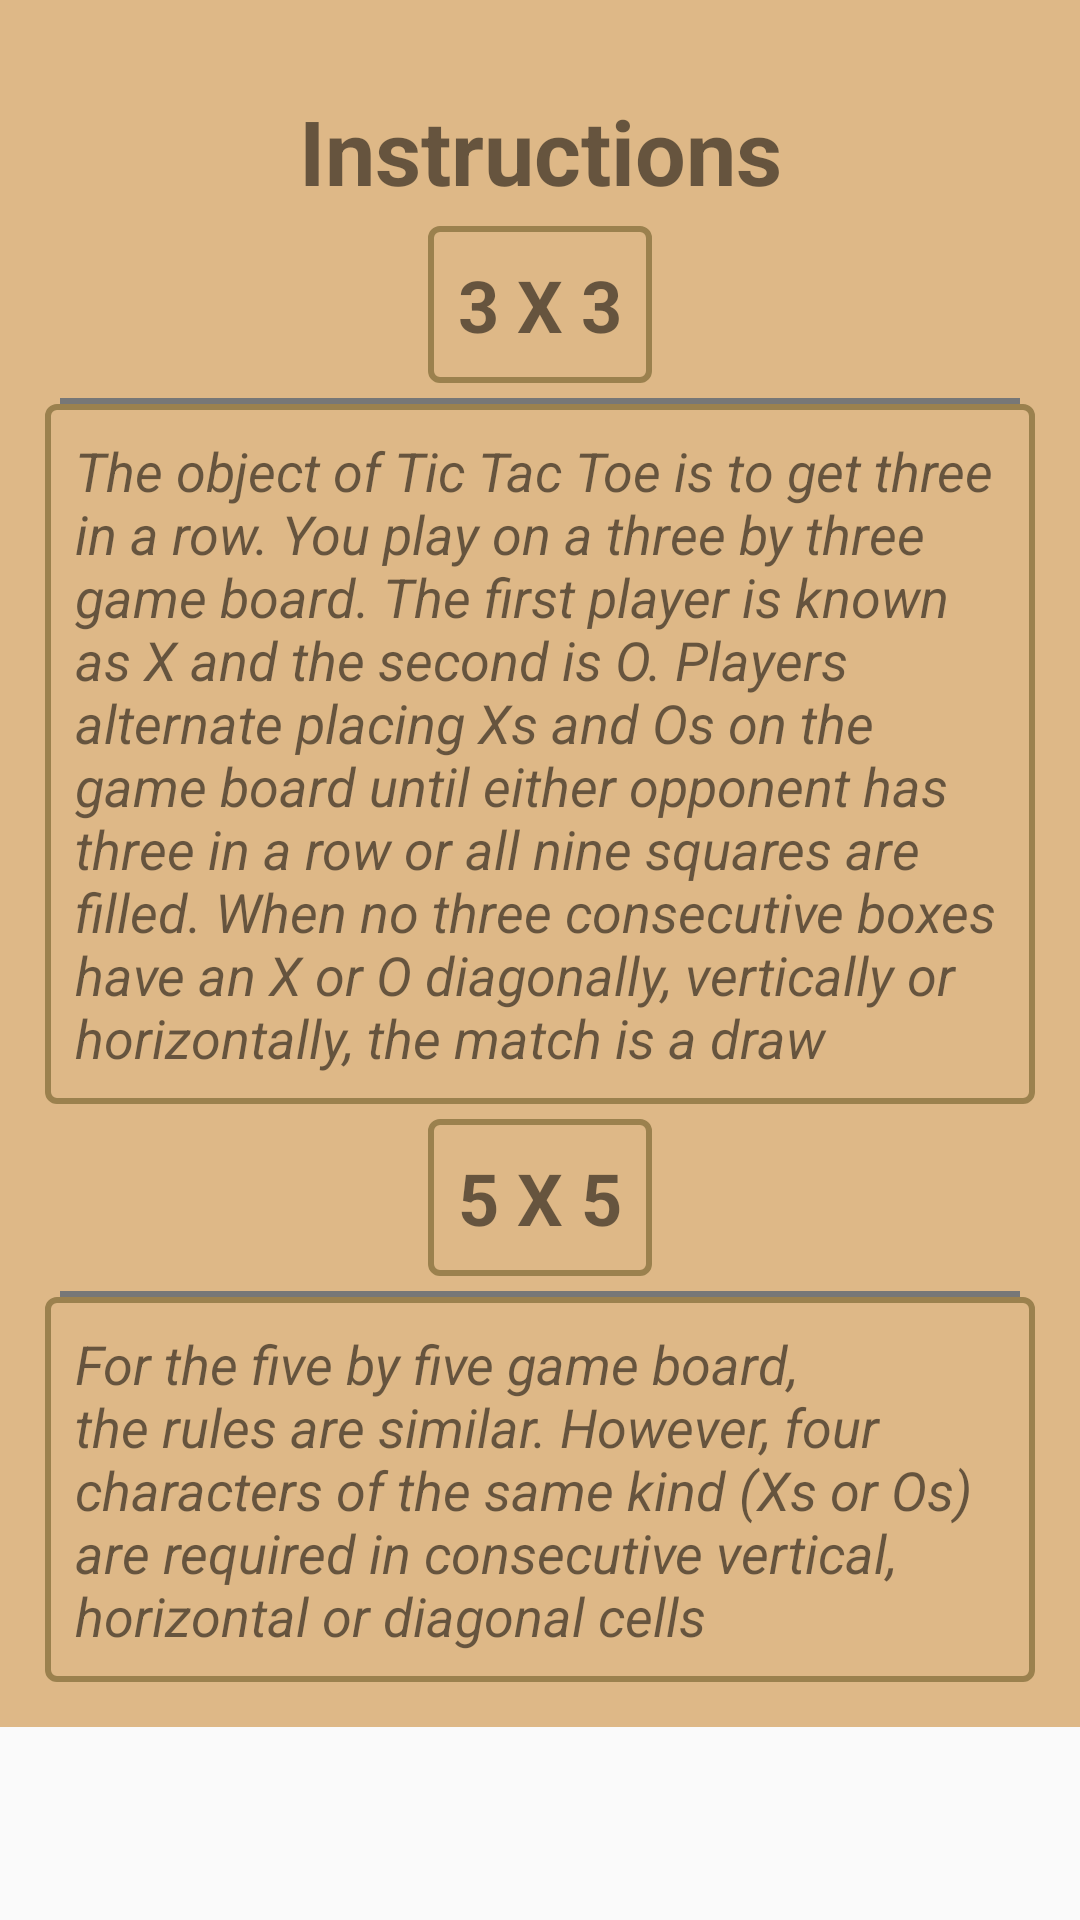

Layout XML and referenced resources for this Android screen:
<!-- AndroidManifest.xml: application theme AppTheme -->
<!-- res/layout/activity_view_instructions.xml -->
<?xml version="1.0" encoding="utf-8"?>
<ScrollView xmlns:android="http://schemas.android.com/apk/res/android"
    android:layout_width="match_parent"
    android:layout_height="match_parent">

    <android.support.constraint.ConstraintLayout xmlns:app="http://schemas.android.com/apk/res-auto"
        xmlns:tools="http://schemas.android.com/tools"
        android:layout_width="match_parent"
        android:layout_height="wrap_content"
        android:background="@color/colorPrimary"
        android:padding="15dp"
        tools:context=".ViewInstructions">

        <TextView
            android:id="@+id/instructions_caption"
            android:layout_width="wrap_content"
            android:layout_height="wrap_content"
            android:layout_margin="15dp"
            android:text="@string/instructions"
            android:textSize="30sp"
            android:textStyle="bold"
            app:layout_constraintLeft_toLeftOf="parent"
            app:layout_constraintRight_toRightOf="parent"
            app:layout_constraintTop_toTopOf="parent" />

        <TextView
            android:id="@+id/three_by_three_caption"
            android:layout_width="wrap_content"
            android:layout_height="wrap_content"
            android:layout_margin="5dp"
            android:background="@drawable/mytextview"
            android:padding="10dp"
            android:text="@string/three_by_three"
            android:textSize="24sp"
            android:textStyle="bold"
            app:layout_constraintLeft_toLeftOf="parent"
            app:layout_constraintRight_toRightOf="parent"
            app:layout_constraintTop_toBottomOf="@+id/instructions_caption" />

        <View
            android:id="@+id/view_one"
            android:layout_width="match_parent"
            android:layout_height="2dp"
            android:layout_margin="5dp"
            android:background="#777777"
            app:layout_constraintLeft_toLeftOf="parent"
            app:layout_constraintRight_toRightOf="parent"
            app:layout_constraintTop_toBottomOf="@+id/three_by_three_caption" />

        <TextView
            android:id="@+id/three_by_three_explanation"
            android:layout_width="wrap_content"
            android:layout_height="wrap_content"
            android:background="@drawable/mytextview"
            android:padding="10dp"
            android:text="@string/three_by_three_explanation"
            android:textSize="18sp"
            android:textStyle="italic"
            app:layout_constraintLeft_toLeftOf="parent"
            app:layout_constraintRight_toRightOf="parent"
            app:layout_constraintTop_toBottomOf="@+id/view_one" />

        <TextView
            android:id="@+id/five_by_five_caption"
            android:layout_width="wrap_content"
            android:layout_height="wrap_content"
            android:layout_margin="5dp"
            android:background="@drawable/mytextview"
            android:padding="10dp"
            android:text="@string/five_by_five"
            android:textSize="24sp"
            android:textStyle="bold"
            app:layout_constraintLeft_toLeftOf="parent"
            app:layout_constraintRight_toRightOf="parent"
            app:layout_constraintTop_toBottomOf="@+id/three_by_three_explanation" />

        <View
            android:id="@+id/view_two"
            android:layout_width="match_parent"
            android:layout_height="2dp"
            android:layout_margin="5dp"
            android:background="#777777"
            app:layout_constraintLeft_toLeftOf="parent"
            app:layout_constraintRight_toRightOf="parent"
            app:layout_constraintTop_toBottomOf="@+id/five_by_five_caption" />

        <TextView
            android:id="@+id/five_by_five_explanation"
            android:layout_width="wrap_content"
            android:layout_height="wrap_content"
            android:background="@drawable/mytextview"
            android:padding="10dp"
            android:text="@string/five_by_five_explanation"
            android:textSize="18sp"
            android:textStyle="italic"
            app:layout_constraintLeft_toLeftOf="parent"
            app:layout_constraintRight_toRightOf="parent"
            app:layout_constraintTop_toBottomOf="@+id/view_two"
            app:layout_constraintBottom_toBottomOf="parent"/>

    </android.support.constraint.ConstraintLayout>
</ScrollView>
<!-- resources referenced by this layout -->
<resources>
  <color name="colorPrimary">#deb887</color>
  <!-- drawable mytextview (drawable) -->
  <?xml version="1.0" encoding="utf-8"?>
  <selector xmlns:android="http://schemas.android.com/apk/res/android" >
      <item android:state_pressed="true" >
          <shape android:shape="rectangle"  >
              <corners android:radius="3dip" />
              <stroke android:width="2dip" android:color="#9B814E" />
          </shape>
      </item>
      <item android:state_focused="true">
          <shape android:shape="rectangle"  >
              <corners android:radius="3dip" />
              <stroke android:width="2dip" android:color="#9B814E" />
              <solid android:color="#9B814E"/>
          </shape>
      </item>
      <item >
          <shape android:shape="rectangle"  >
              <corners android:radius="3dip" />
              <stroke android:width="2dip" android:color="#9B814E" />
          </shape>
      </item>
  </selector>
  <string name="five_by_five">5 X 5</string>
  <string name="five_by_five_explanation">For the five by five game board, the rules are similar. However, four characters of the same kind (Xs or Os) are required in consecutive vertical, horizontal or diagonal cells</string>
  <string name="instructions">Instructions</string>
  <string name="three_by_three">3 X 3</string>
  <string name="three_by_three_explanation">The object of Tic Tac Toe is to get three in a row. You play on a three by three game board.
          The first player is known as X and the second is O.
          Players alternate placing Xs and Os on the game board until either opponent has three in a row or all nine squares are filled.
          When no three consecutive boxes have an X or O diagonally, vertically or horizontally, the match is a draw</string>
  <style name="AppTheme" parent="Theme.AppCompat.DayNight.NoActionBar">
          
          <item name="colorPrimary">@color/colorPrimary</item>
          <item name="colorPrimaryDark">@color/colorPrimaryDark</item>
          <item name="colorAccent">@color/colorAccent</item>
      </style>
  <color name="colorPrimaryDark">#7a6f59</color>
  <color name="colorAccent">#FF4081</color>
</resources>
